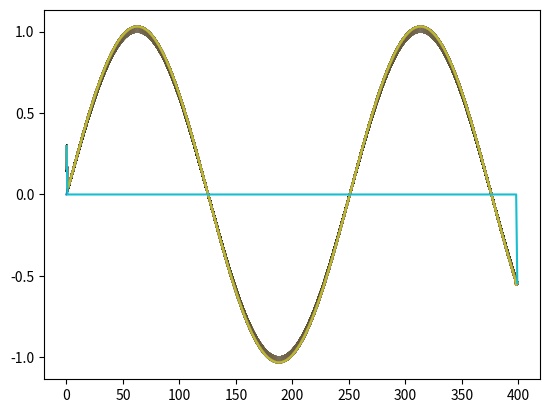

Write the Python code that produced this figure.
# Crank-Nicolson method is an implicit numerical method
# for derving the solution to PDEs

# we will use the crank-nicolson method below to simulate the 1D Heat Equation
import numpy
import matplotlib.pyplot as pyPlot

# Global Constants

lengthOfRod = 10
maxTime = 1
heatConductivity = 100 #100 is going the least in negtive and 1000 produces the same graph to my eye
numPointimeSpaceSpace = 400
numPointimeSpaceTime = 2000

# Length Vector plotted on x-axis
xSpace = numpy.linspace(0, lengthOfRod, numPointimeSpaceSpace)
# Time Vector plotted on y-axis
timeSpace = numpy.linspace(0, maxTime, numPointimeSpaceTime)

timeStepSize = timeSpace[1] - timeSpace[0]
spaceStepSize = xSpace[1] - xSpace[0]

boundaryConditions = [numpy.sin(lengthOfRod)+numpy.sin(maxTime), 
                    	numpy.sin(lengthOfRod)]
intialConditions = numpy.sin(xSpace)

xSpaceLength = len(xSpace)
timeSpaceLength = len(timeSpace)


# Empty Matrix/NestedList with zeroes
tempMatrix = numpy.zeros((xSpaceLength, timeSpaceLength))
tempMatrix[0,:] = boundaryConditions[0]
tempMatrix[-1,:] = boundaryConditions[1]
tempMatrix[:, 0] = intialConditions

diffusivityConstant=(heatConductivity*timeStepSize)/2*(spaceStepSize**2)
print(diffusivityConstant)

for tau in range (1, timeSpaceLength-1):
	for j in range (1, xSpaceLength-1): 
		tempMatrix[j,tau]=(
			tempMatrix[j,tau-1] + diffusivityConstant * (
				(tempMatrix[j+1,tau-1] - 2 * (tempMatrix[j,tau-1]) + tempMatrix[j-1,tau-1]) + 
				(tempMatrix[j+1,tau] - 2 * (tempMatrix[j,tau]) + tempMatrix[j-1,tau])
			)
		)

pyPlot.plot(tempMatrix)
pyPlot.show()